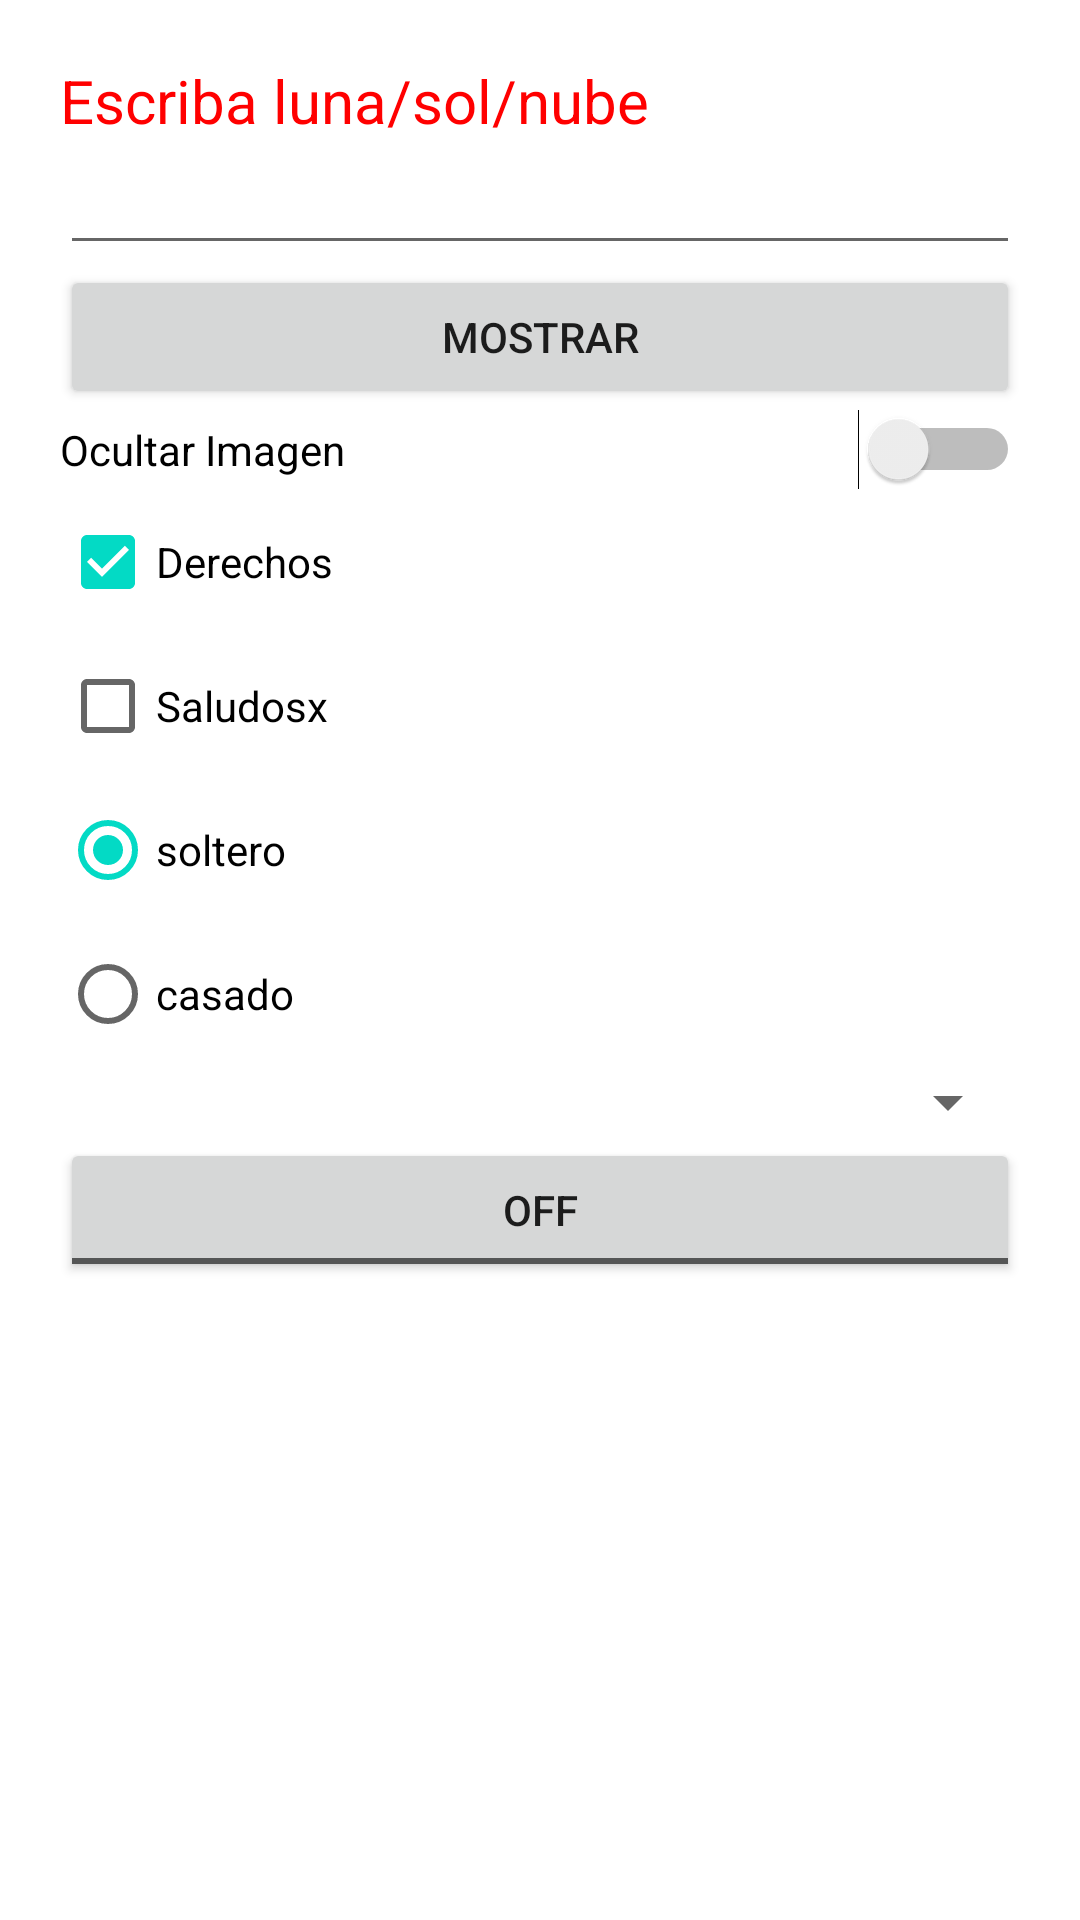

This screen was rendered from an Android layout file. Write that file and the resources it references.
<!-- AndroidManifest.xml: application theme Theme.TAP_U5_Practica3 -->
<!-- res/layout/activity_main2.xml -->
<?xml version="1.0" encoding="utf-8"?>
<LinearLayout xmlns:android="http://schemas.android.com/apk/res/android"
    xmlns:app="http://schemas.android.com/apk/res-auto"
    xmlns:tools="http://schemas.android.com/tools"
    android:layout_width="match_parent"
    android:orientation="vertical"
    android:padding="20dp"
    android:layout_height="match_parent"
    tools:context=".MainActivity2">
    <TextView
        android:id="@+id/textView"
        android:layout_width="match_parent"
        android:layout_height="wrap_content"
        android:text="Escriba luna/sol/nube"
        android:textColor="#FF0000"
        android:textSize="20sp" />

    <EditText
        android:id="@+id/editText"
        android:layout_width="match_parent"
        android:layout_height="wrap_content"
        android:ems="10"

         />

    <Button
        android:id="@+id/button"
        android:layout_width="match_parent"
        android:layout_height="wrap_content"
        android:text="Mostrar" />

    <ImageView
        android:id="@+id/imageView"
        android:layout_width="match_parent"
        android:layout_height="wrap_content"
        app:srcCompat="@drawable/iconfinder_curl_lip_34885" />

    <Switch
        android:id="@+id/switch1"
        android:layout_width="match_parent"
        android:layout_height="wrap_content"

        android:text="Ocultar Imagen" />

    <CheckBox
        android:id="@+id/checkBox"
        android:layout_width="match_parent"
        android:layout_height="wrap_content"
        android:checked="true"
        android:text="Derechos" />

    <CheckBox
        android:id="@+id/checkBox2"
        android:layout_width="match_parent"
        android:layout_height="wrap_content"
        android:text="Saludosx" />

    <RadioGroup
        android:layout_width="match_parent"
        android:layout_height="wrap_content">

        <RadioButton
            android:id="@+id/radioButton"
            android:layout_width="match_parent"
            android:layout_height="wrap_content"
            android:checked="true"
            android:text="soltero" />

        <RadioButton
            android:id="@+id/radioButton2"
            android:layout_width="match_parent"
            android:layout_height="wrap_content"
            android:text="casado" />
    </RadioGroup>

    <Spinner
        android:id="@+id/spinner"
        android:layout_width="match_parent"
        android:layout_height="wrap_content" />

    <ToggleButton
        android:id="@+id/toggleButton"
        android:layout_width="match_parent"
        android:layout_height="wrap_content"
        android:text="ToggleButton" />
</LinearLayout>
<!-- resources referenced by this layout -->
<resources>
  <style name="Theme.TAP_U5_Practica3" parent="Theme.MaterialComponents.DayNight.DarkActionBar">
          
          <item name="colorPrimary">@color/purple_500</item>
          <item name="colorPrimaryVariant">@color/purple_700</item>
          <item name="colorOnPrimary">@color/white</item>
          
          <item name="colorSecondary">@color/teal_200</item>
          <item name="colorSecondaryVariant">@color/teal_700</item>
          <item name="colorOnSecondary">@color/black</item>
          
          <item name="android:statusBarColor" tools:targetApi="l">?attr/colorPrimaryVariant</item>
          
      </style>
  <!-- not gathered from this repository: default colours our renderer supplied (Android Studio template values) -->
  <color name="purple_500">#FF6200EE</color>
  <color name="purple_700">#FF3700B3</color>
  <color name="teal_200">#FF03DAC5</color>
  <color name="teal_700">#FF018786</color>
  <color name="black">#FF000000</color>
  <color name="white">#FFFFFFFF</color>
</resources>
